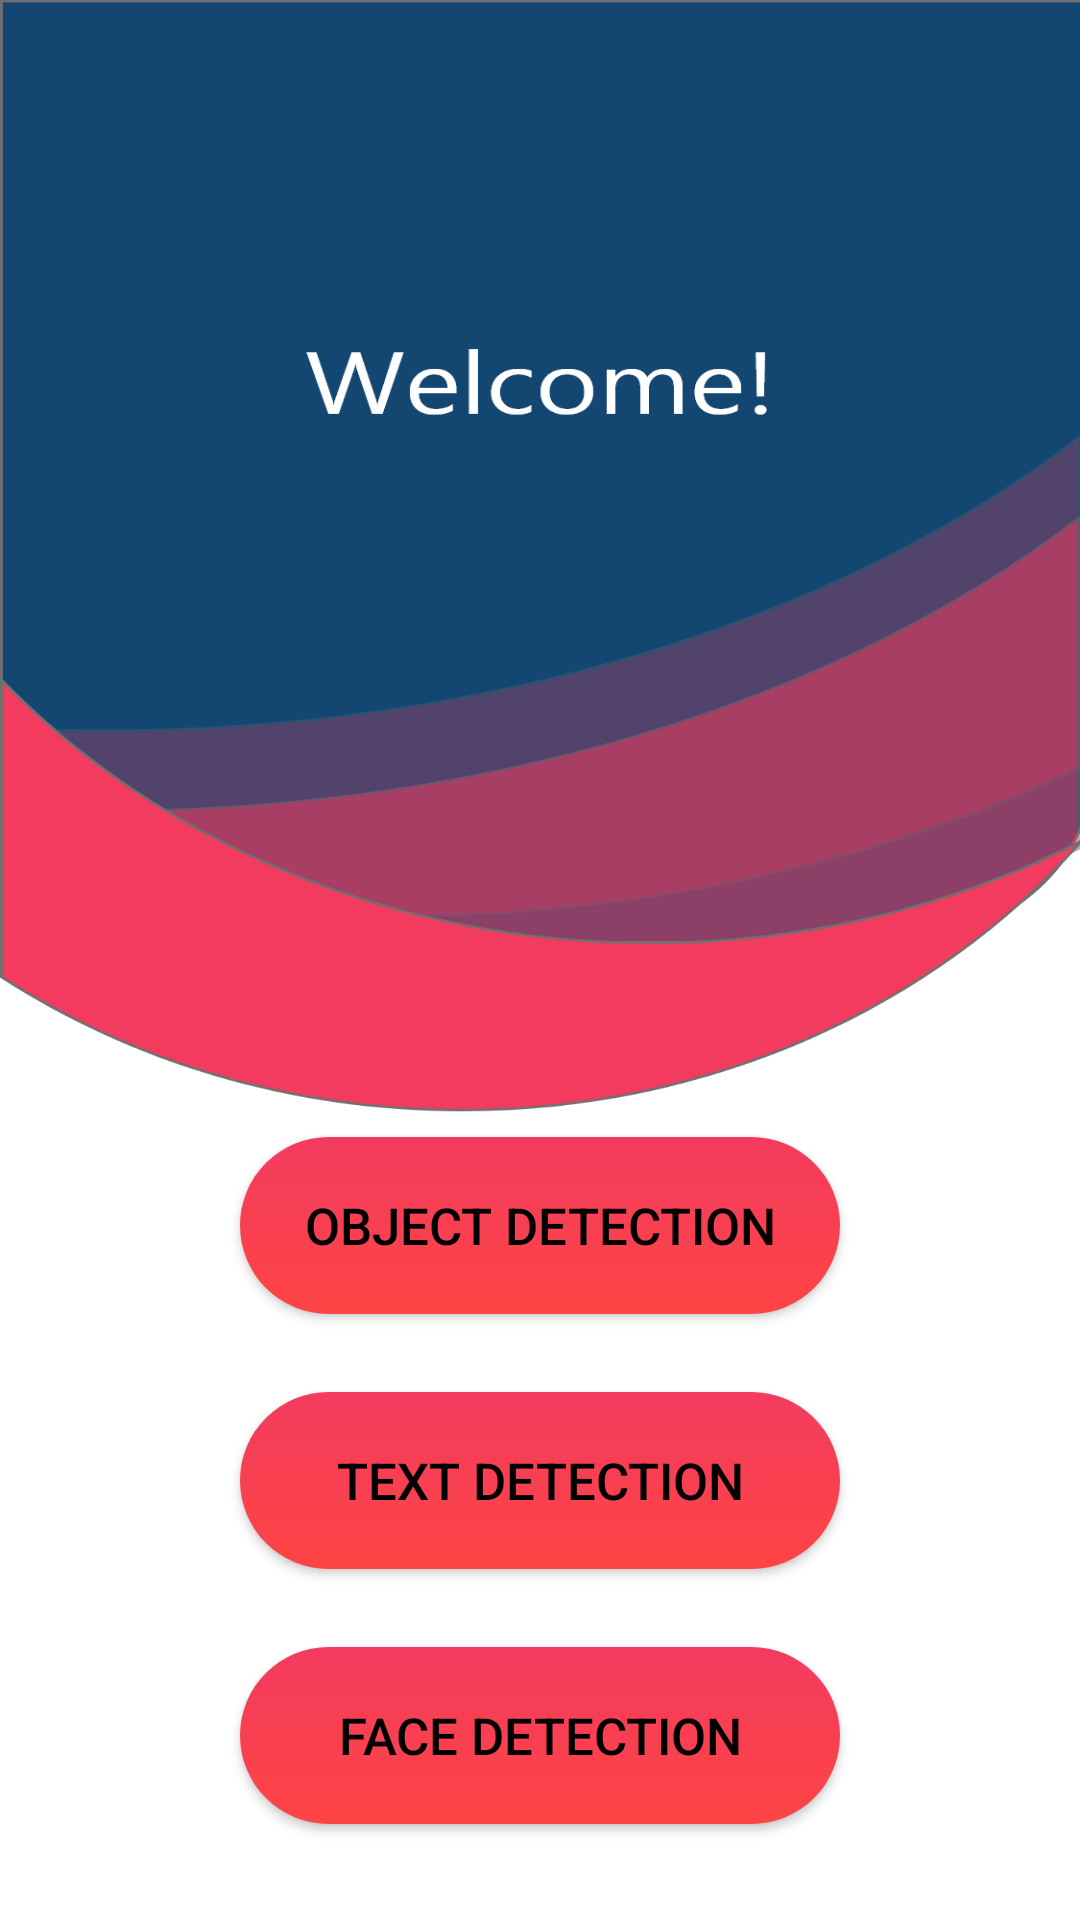

Android layout source for this screen:
<!-- AndroidManifest.xml: application theme Theme.AppCompat.NoActionBar -->
<!-- res/layout/activity_main.xml -->
<?xml version="1.0" encoding="utf-8"?>

<RelativeLayout
    xmlns:android="http://schemas.android.com/apk/res/android"
    xmlns:app="http://schemas.android.com/apk/res-auto"
    xmlns:tools="http://schemas.android.com/tools"
    android:layout_width="match_parent"
    android:layout_height="match_parent"
    android:background="@drawable/bg12"
    tools:context=".MainActivity">

    <Button
        android:id="@+id/gotolabel"
        android:layout_width="197dp"
        android:layout_height="59dp"
        android:layout_above="@+id/gototext"
        android:layout_alignParentStart="true"
        android:layout_alignParentEnd="true"
        android:layout_marginStart="80dp"
        android:layout_marginEnd="80dp"
        android:layout_marginBottom="26dp"
        android:background="@drawable/buttonround"
        android:hapticFeedbackEnabled="true"
        android:text="Object Detection"
        android:textColor="#000000"
        android:textSize="17sp" />

    <Button
        android:id="@+id/gototext"
        android:layout_width="197dp"
        android:layout_height="59dp"
        android:layout_above="@+id/gotoface"
        android:layout_alignParentStart="true"
        android:layout_alignParentEnd="true"
        android:layout_marginStart="80dp"
        android:layout_marginEnd="80dp"
        android:layout_marginBottom="26dp"
        android:background="@drawable/buttonround"
        android:hapticFeedbackEnabled="true"
        android:text="Text Detection"
        android:textColor="#000000"
        android:textSize="17sp" />

    <Button
        android:id="@+id/gotoface"
        android:layout_width="197dp"
        android:layout_height="59dp"
        android:layout_alignParentStart="true"
        android:layout_alignParentEnd="true"
        android:layout_alignParentBottom="true"
        android:layout_marginStart="80dp"
        android:layout_marginEnd="80dp"
        android:layout_marginBottom="32dp"
        android:background="@drawable/buttonround"
        android:hapticFeedbackEnabled="true"
        android:text="Face Detection"
        android:textColor="#000000"
        android:textSize="17sp" />

</RelativeLayout>
<!-- resources referenced by this layout -->
<resources>
  <!-- drawable bg12: png bitmap (drawable-hdpi, 44344 bytes) -->
  <!-- drawable buttonround (drawable) -->
  <?xml version="1.0" encoding="utf-8"?>
  
  <ripple xmlns:android="http://schemas.android.com/apk/res/android"
      android:color="#FFFFFF">
      <item android:id="@android:id/mask">
          <shape android:shape="rectangle">
              <solid android:color="#F23B5F" />
              <corners android:radius="50sp" />
          </shape>
      </item>
  
      <item android:id="@android:id/background">
          <shape android:shape="rectangle">
              <gradient
                  android:angle="90"
                  android:startColor="@android:color/holo_red_light"
                  android:endColor="#F23B5F"
                  android:type="linear" />
              <corners android:radius="50sp" />
          </shape>
      </item>
  </ripple>
</resources>
